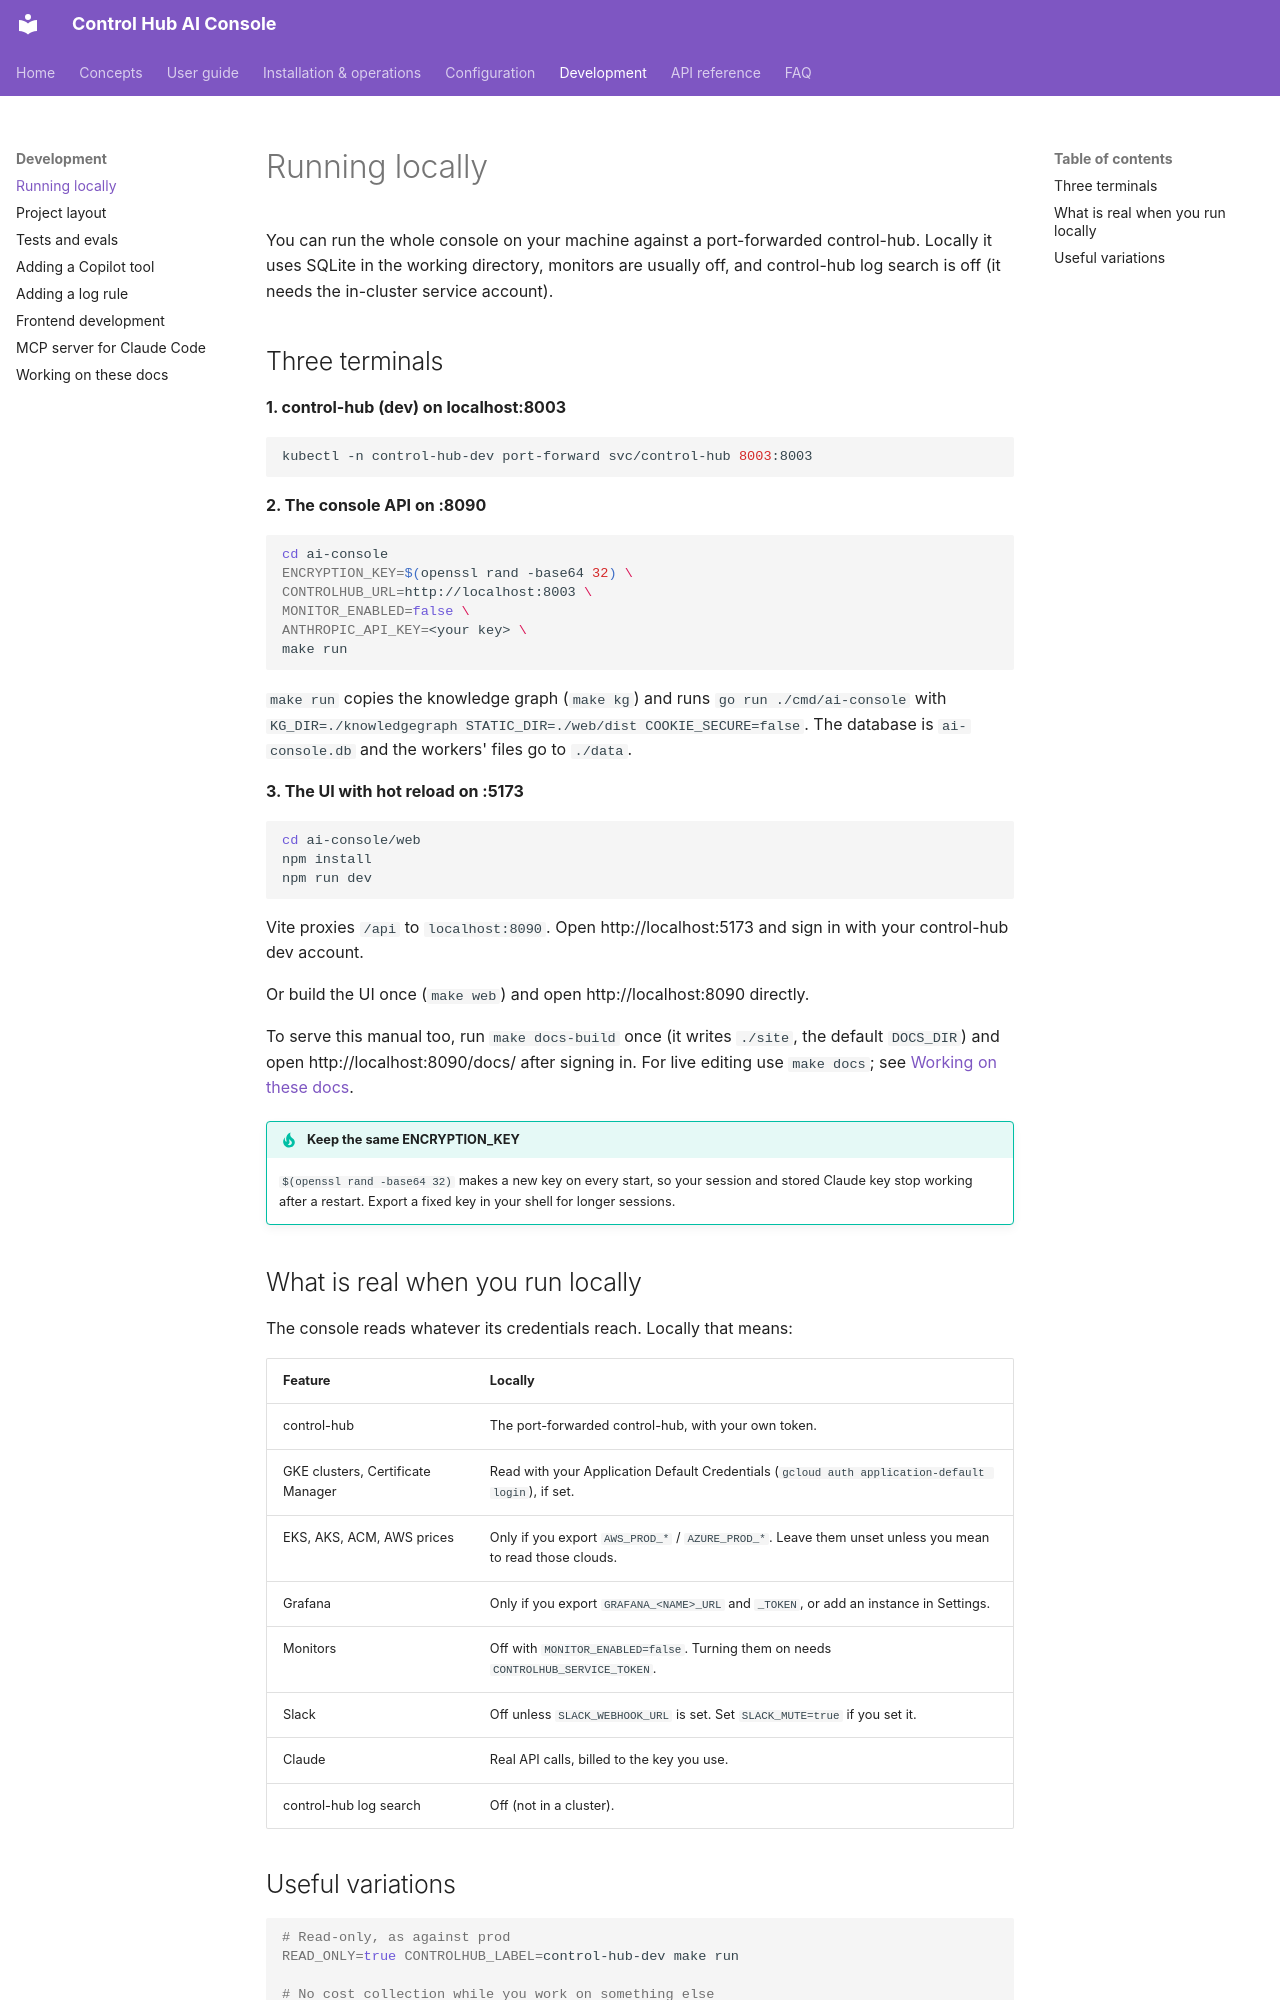

repository: ameypant13/Agentic-AI · page: development/local/index.html · generator: mkdocs

# Running locally

You can run the whole console on your machine against a port-forwarded control-hub. Locally it uses SQLite in the
working directory, monitors are usually off, and control-hub log search is off (it needs the in-cluster service
account).

## Three terminals

**1. control-hub (dev) on localhost:8003**

```bash
kubectl -n control-hub-dev port-forward svc/control-hub 8003:8003
```

**2. The console API on :8090**

```bash
cd ai-console
ENCRYPTION_KEY=$(openssl rand -base64 32) \
CONTROLHUB_URL=http://localhost:8003 \
MONITOR_ENABLED=false \
ANTHROPIC_API_KEY=<your key> \
make run
```

`make run` copies the knowledge graph (`make kg`) and runs `go run ./cmd/ai-console` with
`KG_DIR=./knowledgegraph STATIC_DIR=./web/dist COOKIE_SECURE=false`. The database is `ai-console.db` and the workers'
files go to `./data`.

**3. The UI with hot reload on :5173**

```bash
cd ai-console/web
npm install
npm run dev
```

Vite proxies `/api` to `localhost:8090`. Open http://localhost:5173 and sign in with your control-hub dev account.

Or build the UI once (`make web`) and open http://localhost:8090 directly.

To serve this manual too, run `make docs-build` once (it writes `./site`, the default `DOCS_DIR`) and open
http://localhost:8090/docs/ after signing in. For live editing use `make docs`; see
[Working on these docs](docs.md).

!!! tip "Keep the same ENCRYPTION_KEY"
    `$(openssl rand -base64 32)` makes a new key on every start, so your session and stored Claude key stop working
    after a restart. Export a fixed key in your shell for longer sessions.

## What is real when you run locally

The console reads whatever its credentials reach. Locally that means:

| Feature | Locally |
|---|---|
| control-hub | The port-forwarded control-hub, with your own token. |
| GKE clusters, Certificate Manager | Read with your Application Default Credentials (`gcloud auth application-default login`), if set. |
| EKS, AKS, ACM, AWS prices | Only if you export `AWS_PROD_*` / `AZURE_PROD_*`. Leave them unset unless you mean to read those clouds. |
| Grafana | Only if you export `GRAFANA_<NAME>_URL` and `_TOKEN`, or add an instance in Settings. |
| Monitors | Off with `MONITOR_ENABLED=false`. Turning them on needs `CONTROLHUB_SERVICE_TOKEN`. |
| Slack | Off unless `SLACK_WEBHOOK_URL` is set. Set `SLACK_MUTE=true` if you set it. |
| Claude | Real API calls, billed to the key you use. |
| control-hub log search | Off (not in a cluster). |
